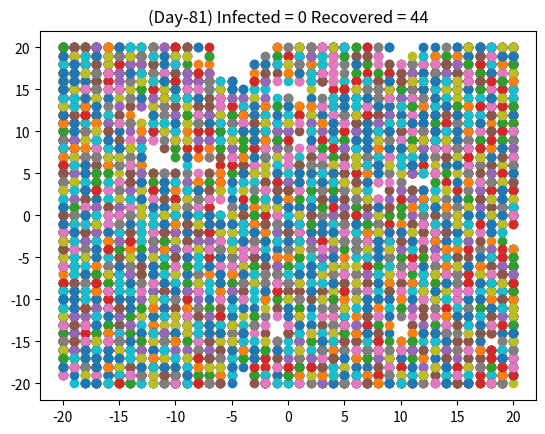

This figure's Python source:
#import library
import random 
import numpy as np
import pandas as pd
import matplotlib
import time
from os.path import exists
import matplotlib.pyplot as plt

#--------------Variabel Program-------------
xMin = -20
xMax = 20
yMin = -20 
yMax = 20
x_range = xMax - xMin
y_range = yMax - yMin
nInfeksi = 0
nIndividu = 200
pulih = 0
day = 0
t = time.time()
rasioIndividuTerinfeksi = 5/100
probIndividuBergerak = 8/100
waktuPulih = 10
conTerinfeksi = True
#-------------Prepare data-------------

posX=[] #sumbu x 
posY=[] #sumbu y
stat_sehat=[] 
stat_imun=[]
waktu_infeksi=[]
total_nIfeksi=[]

dataAwal=pd.DataFrame()
for i in range (nIndividu):
    rndx = random.randint(-20, 20)
    rndy = random.randint(-20, 20)
    posX.append(rndx)
    posY.append(rndy)
    if i < 10 :
        stat_sehat.append('terinfeksi')
    else :
        stat_sehat.append('sehat')
    stat_imun.append('belum memiliki imun')
    waktu_infeksi.append(0)
#--------------Main Program-------------

while conTerinfeksi==True:
    for k in range (nIndividu):
        x=posX[k]
        y=posY[k]
        #melakukan random bilangan float 0 dan 1
        rand = random.uniform(0,1)
        #right
        if rand <= 0.20 :
            x = x + 1
            y = y
        #down
        elif rand <= 0.40 :
            x = x 
            y = y - 1
        #left
        elif rand <= 0.60 :
            x = x - 1
            y = y
        #up
        elif rand <= 0.80 :
            x = x
            y = y + 1
        #diam
        else :
            x = x
            y = y

        #periodic boundary condition
        #correction of x axis
        if (x > xMax) :
            x = x - 1
            rnd = random.uniform(0,1)
            if (rnd < rasioIndividuTerinfeksi):
                stat_sehat[k]='terinfeksi'
            else :
                stat_sehat[k]='sehat'
        if (x < xMin) :
            x = x + 1
            rnd = random.uniform(0,1)
            if (rnd < rasioIndividuTerinfeksi):
                stat_sehat[k]='terinfeksi'
            else :
                stat_sehat[k]='sehat'
        #correction of y axis
        if (y > yMax) :
            y = y - 1
            rnd = random.uniform(0,1)
            if (rnd < rasioIndividuTerinfeksi):
                stat_sehat[k]='terinfeksi'
            else :
                stat_sehat[k]='sehat'
        if (y < yMin)  :
            y = y + 1
            rnd = random.uniform(0,1)
            if (rnd < rasioIndividuTerinfeksi):
                stat_sehat[k]='terinfeksi'
            else :
                stat_sehat[k]='sehat'

                
        #correction of jarak
        for l in range (nIndividu):
            if (posX[k]==posX[l] and posY[k]==posY[l]):
                #penularan virus
                if(stat_sehat[k]=='terinfeksi'):
                    if(stat_sehat[l]=='sehat' and stat_imun[k]=='belum memiliki imun'):
                        stat_sehat[k]='terinfeksi'
                elif(stat_sehat[l]=='terinfeksi'):
                    stat_sehat[k]='terinfeksi'
                    
        #correction of waktu_infeksi
        if (stat_sehat[k]=='terinfeksi'):
            if (waktu_infeksi[k] == waktuPulih) : 
                stat_sehat[k]='Pulih'
                stat_imun[k]='memiliki imun'
                nInfeksi-=1
                pulih+=1
            elif (waktu_infeksi[k]==0) : 
                waktu_infeksi[k]+=1
                nInfeksi+=1
            else :
                waktu_infeksi[k]+=1
                            
        posX[k]=x
        posY[k]=y
    if (nInfeksi==0):
        conTerinfeksi = False     
    day += 1
    total_nIfeksi.append(nInfeksi)
    if day == 1:
        plt.title('(Day-'+str(day)+') Infected = '+str(nInfeksi))
    elif day>1:
        plt.title('(Day-'+str(day)+') Infected = '+str(nInfeksi)+' Recovered = '+str(pulih))
    plt.scatter(posX, posY)
    plt.show()
    
print('VIRUS OVER on'+' Day-'+str(day))
print('RECOVERED  '+str(pulih))